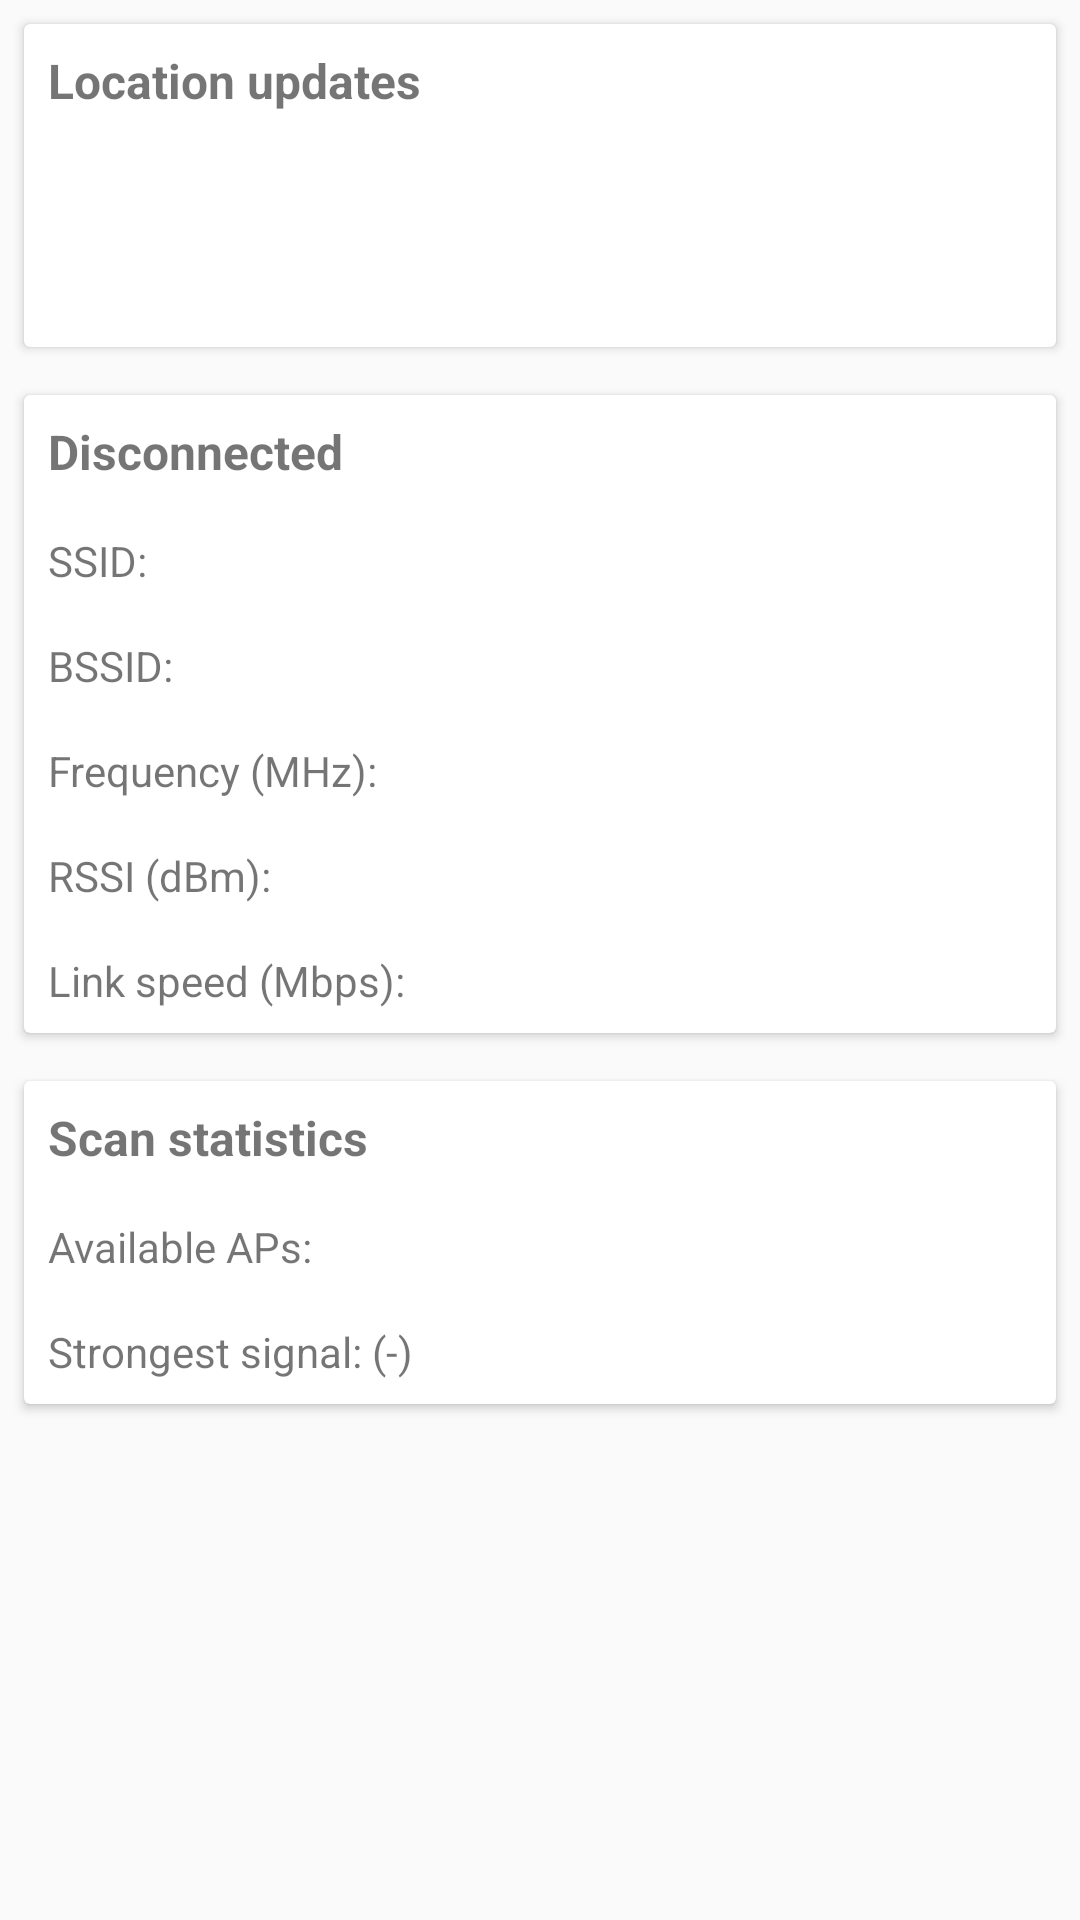

Here is an Android app screen rendered from its layout file. Give the layout XML and the strings, colors and styles it references.
<!-- AndroidManifest.xml: application theme AppTheme -->
<!-- res/layout/fragment_home.xml -->
<?xml version="1.0" encoding="utf-8"?>
<androidx.constraintlayout.widget.ConstraintLayout
    xmlns:android="http://schemas.android.com/apk/res/android"
    xmlns:app="http://schemas.android.com/apk/res-auto"
    xmlns:tools="http://schemas.android.com/tools"
    android:layout_width="match_parent"
    android:layout_height="match_parent" >

    <ScrollView
        android:layout_width="match_parent"
        android:layout_height="match_parent"
        app:layout_constraintBottom_toBottomOf="parent"
        app:layout_constraintEnd_toEndOf="parent"
        app:layout_constraintStart_toStartOf="parent"
        app:layout_constraintTop_toTopOf="parent">

        <LinearLayout
            android:layout_width="match_parent"
            android:layout_height="wrap_content"
            android:orientation="vertical">

            <androidx.cardview.widget.CardView
                android:layout_width="match_parent"
                android:layout_height="match_parent"
                android:layout_margin="8dp">

                <LinearLayout
                    android:layout_width="match_parent"
                    android:layout_height="match_parent"
                    android:orientation="vertical">

                    <TextView
                        android:layout_width="match_parent"
                        android:layout_height="wrap_content"
                        android:layout_margin="8dp"
                        android:text="@string/home_location"
                        android:textSize="16sp"
                        android:textStyle="bold" />

                    <LinearLayout
                        android:layout_width="match_parent"
                        android:layout_height="match_parent">

                        <TextView
                            android:id="@+id/home_location_lat"
                            android:layout_width="wrap_content"
                            android:layout_height="wrap_content"
                            android:layout_margin="8dp"
                            android:layout_weight="2"
                            android:textAlignment="center" />

                        <TextView
                            android:id="@+id/home_location_lon"
                            android:layout_width="wrap_content"
                            android:layout_height="wrap_content"
                            android:layout_margin="8dp"
                            android:layout_weight="2"
                            android:textAlignment="center" />

                    </LinearLayout>

                    <TextView
                        android:id="@+id/home_location_accuracy"
                        android:layout_width="match_parent"
                        android:layout_height="0dp"
                        android:layout_margin="8dp"
                        android:layout_weight="1"
                        android:textAlignment="center" />

                </LinearLayout>

            </androidx.cardview.widget.CardView>

            <androidx.cardview.widget.CardView
                android:layout_width="match_parent"
                android:layout_height="match_parent"
                android:layout_margin="8dp">

                <LinearLayout
                    android:layout_width="match_parent"
                    android:layout_height="match_parent"
                    android:orientation="vertical">

                    <TextView
                        android:id="@+id/home_connection_status"
                        android:layout_width="match_parent"
                        android:layout_height="wrap_content"
                        android:layout_margin="8dp"
                        android:text="@string/notification_background_disconnected"
                        android:textSize="16sp"
                        android:textStyle="bold" />

                    <TextView
                        android:id="@+id/home_connection_ssid"
                        android:layout_width="match_parent"
                        android:layout_height="wrap_content"
                        android:layout_margin="8dp"
                        android:text="SSID: " />

                    <TextView
                        android:id="@+id/home_connection_bssid"
                        android:layout_width="match_parent"
                        android:layout_height="wrap_content"
                        android:layout_margin="8dp"
                        android:text="BSSID: " />

                    <TextView
                        android:id="@+id/home_connection_frequency"
                        android:layout_width="match_parent"
                        android:layout_height="wrap_content"
                        android:layout_margin="8dp"
                        android:text="Frequency (MHz): " />

                    <TextView
                        android:id="@+id/home_connection_rssi"
                        android:layout_width="match_parent"
                        android:layout_height="wrap_content"
                        android:layout_margin="8dp"
                        android:text="RSSI (dBm): " />

                    <TextView
                        android:id="@+id/home_connection_linkspeed"
                        android:layout_width="match_parent"
                        android:layout_height="wrap_content"
                        android:layout_margin="8dp"
                        android:text="Link speed (Mbps): " />
                </LinearLayout>

            </androidx.cardview.widget.CardView>

            <androidx.cardview.widget.CardView
                android:layout_width="match_parent"
                android:layout_height="match_parent"
                android:layout_margin="8dp">

                <LinearLayout
                    android:layout_width="match_parent"
                    android:layout_height="match_parent"
                    android:orientation="vertical">

                    <TextView
                        android:id="@+id/home_stats_title"
                        android:layout_width="match_parent"
                        android:layout_height="wrap_content"
                        android:layout_margin="8dp"
                        android:text="@string/home_stats"
                        android:textSize="16sp"
                        android:textStyle="bold" />

                    <TextView
                        android:id="@+id/home_stats_aps"
                        android:layout_width="match_parent"
                        android:layout_height="wrap_content"
                        android:layout_margin="8dp"
                        android:text="Available APs: " />

                    <TextView
                        android:id="@+id/home_stats_strongest"
                        android:layout_width="match_parent"
                        android:layout_height="wrap_content"
                        android:layout_margin="8dp"
                        android:text="Strongest signal: (-)" />
                </LinearLayout>
            </androidx.cardview.widget.CardView>
        </LinearLayout>
    </ScrollView>

</androidx.constraintlayout.widget.ConstraintLayout>
<!-- resources referenced by this layout -->
<resources>
  <string name="home_location">Location updates</string>
  <string name="home_stats">Scan statistics</string>
  <string name="notification_background_disconnected">Disconnected</string>
  <style name="AppTheme" parent="Theme.AppCompat.Light.DarkActionBar">
          
          <item name="colorPrimary">@color/colorPrimary</item>
          <item name="colorPrimaryDark">@color/colorPrimaryDark</item>
          <item name="colorAccent">@color/colorAccent</item>
          <item name="android:navigationBarColor">@color/colorAccent</item>
      </style>
  <color name="colorPrimary">#F59117</color>
  <color name="colorPrimaryDark">#C5811A</color>
  <color name="colorAccent">#01579B</color>
</resources>
